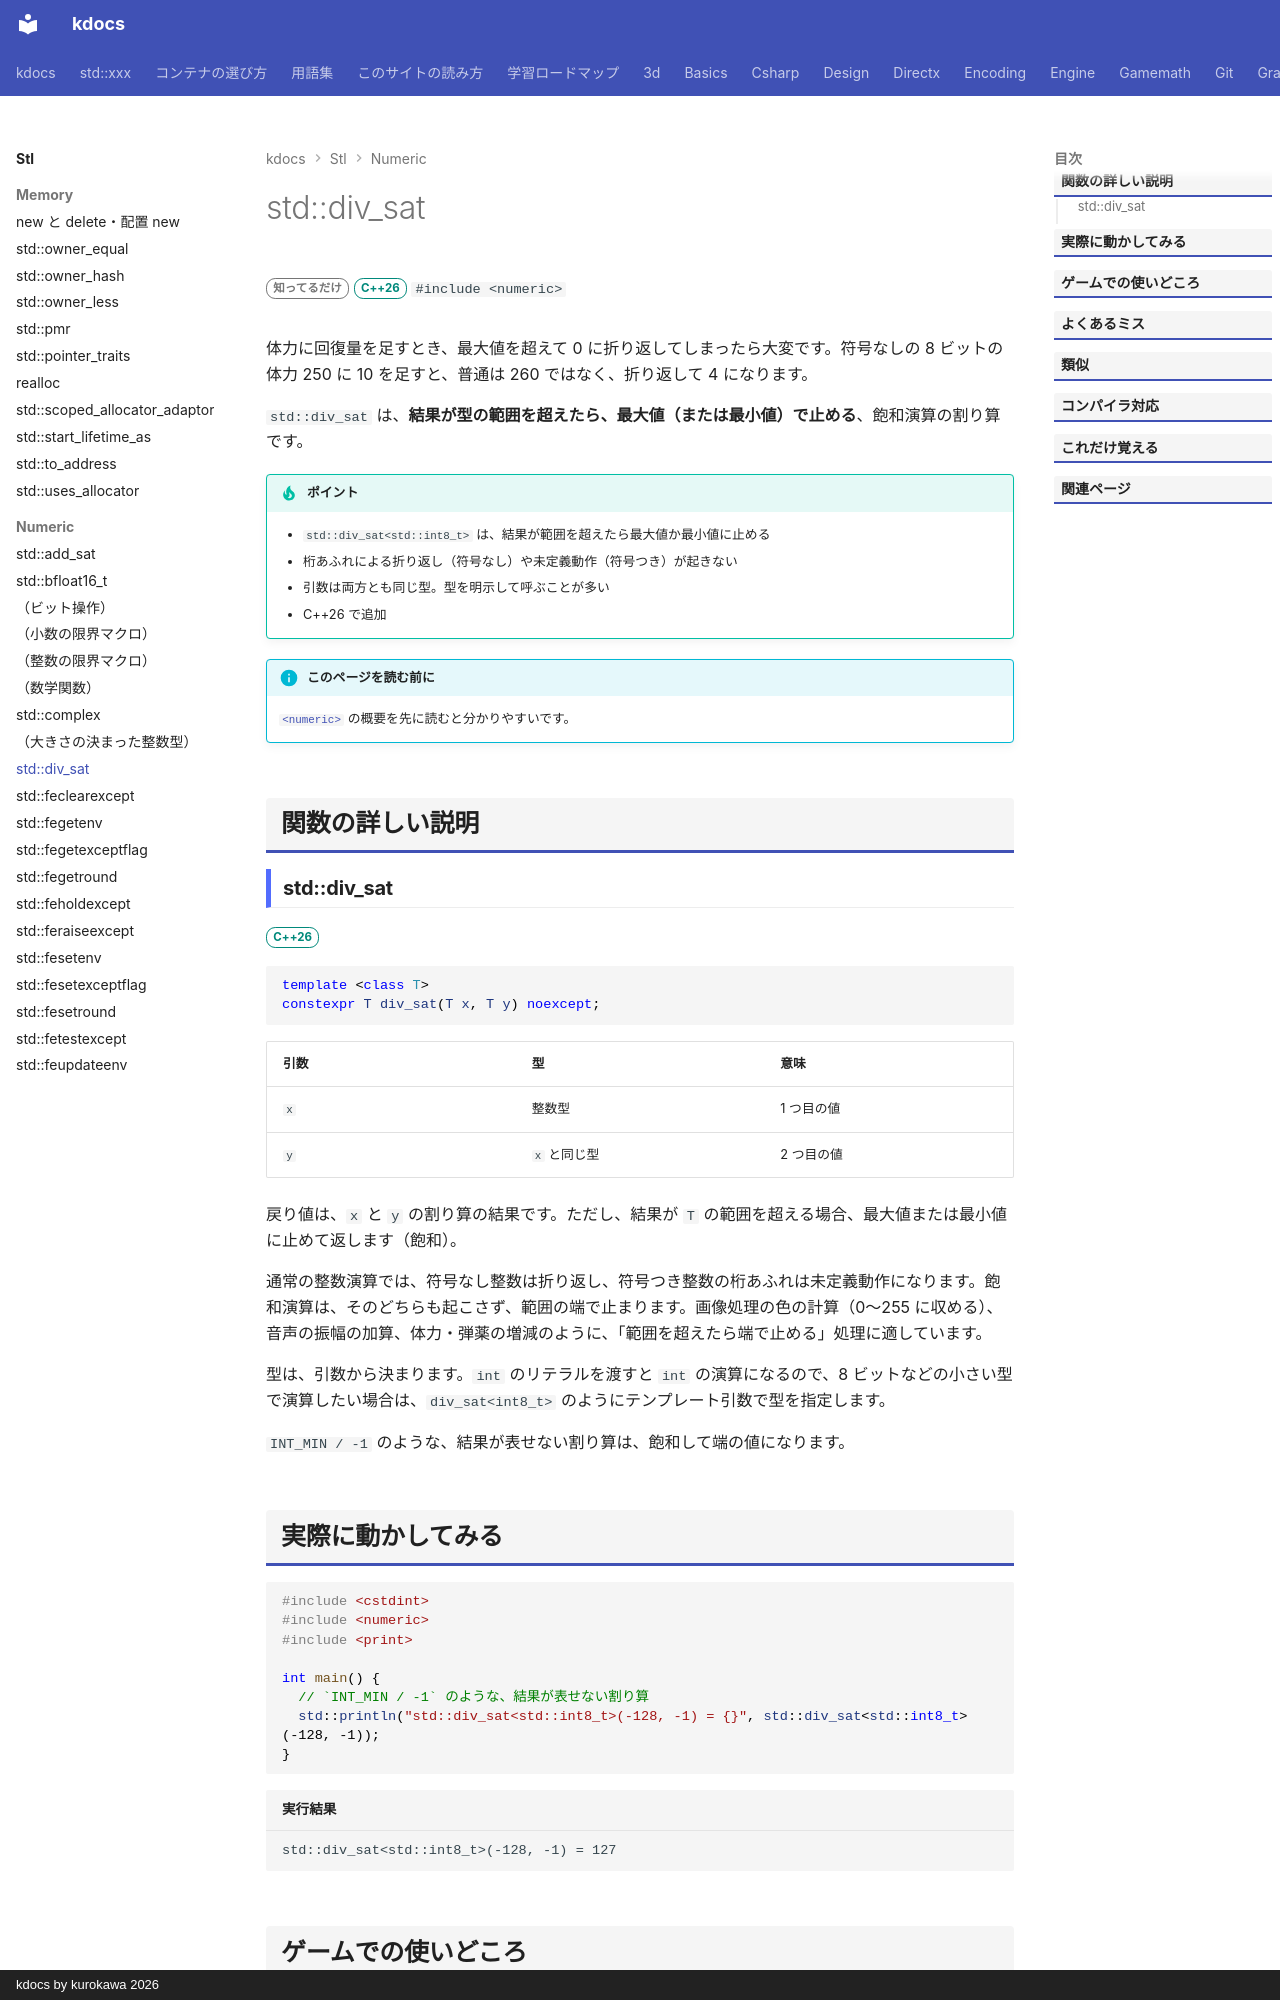

repository: qwzxdf/kdocs · page: stl/numeric/div_sat/index.html · generator: mkdocs · copyright: kdocs by kurokawa 2026

---
title: std::div_sat
summary: "割り算。範囲を超える唯一の場合（最小値 ÷ −1）で張り付く。"
order: 13
group: 飽和演算（<numeric>）
tags:
  - 数値
---

# std::div_sat

<div class="page-badges" markdown>
<span class="rank rank-rare">知ってるだけ</span>
<span class="ver ver-26">C++26</span>
`#include <numeric>`
</div>

体力に回復量を足すとき、最大値を超えて 0 に折り返してしまったら大変です。符号なしの 8 ビットの体力 250 に 10 を足すと、普通は 260 ではなく、折り返して 4 になります。

`std::div_sat` は、<strong>結果が型の範囲を超えたら、最大値（または最小値）で止める</strong>、飽和演算の割り算です。

!!! tip "ポイント"
    - `std::div_sat<std::int8_t>` は、結果が範囲を超えたら最大値か最小値に止める
    - 桁あふれによる折り返し（符号なし）や未定義動作（符号つき）が起きない
    - 引数は両方とも同じ型。型を明示して呼ぶことが多い
    - C++26 で追加

!!! info "このページを読む前に"
    [`<numeric>`](numeric.md) の概要を先に読むと分かりやすいです。

## 関数の詳しい説明

### std::div_sat {#div_sat}

<span class="ver ver-26">C++26</span>

```cpp
template <class T>
constexpr T div_sat(T x, T y) noexcept;
```

| 引数 | 型 | 意味 |
| --- | --- | --- |
| `x` | 整数型 | 1 つ目の値 |
| `y` | `x` と同じ型 | 2 つ目の値 |

戻り値は、`x` と `y` の割り算の結果です。ただし、結果が `T` の範囲を超える場合、最大値または最小値に止めて返します（飽和）。

通常の整数演算では、符号なし整数は折り返し、符号つき整数の桁あふれは未定義動作になります。飽和演算は、そのどちらも起こさず、範囲の端で止まります。画像処理の色の計算（0〜255 に収める）、音声の振幅の加算、体力・弾薬の増減のように、「範囲を超えたら端で止める」処理に適しています。

型は、引数から決まります。`int` のリテラルを渡すと `int` の演算になるので、8 ビットなどの小さい型で演算したい場合は、`div_sat<int8_t>` のようにテンプレート引数で型を指定します。

`INT_MIN / -1` のような、結果が表せない割り算は、飽和して端の値になります。
